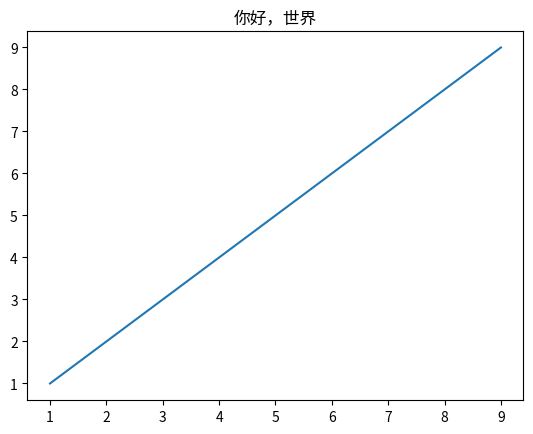

The script that saved this image:
import matplotlib.pyplot as plt


plt.plot(range(1,10,1), range(1,10,1))
plt.rcParams['font.family'] = 'STSong'
plt.title('你好，世界')
plt.show()